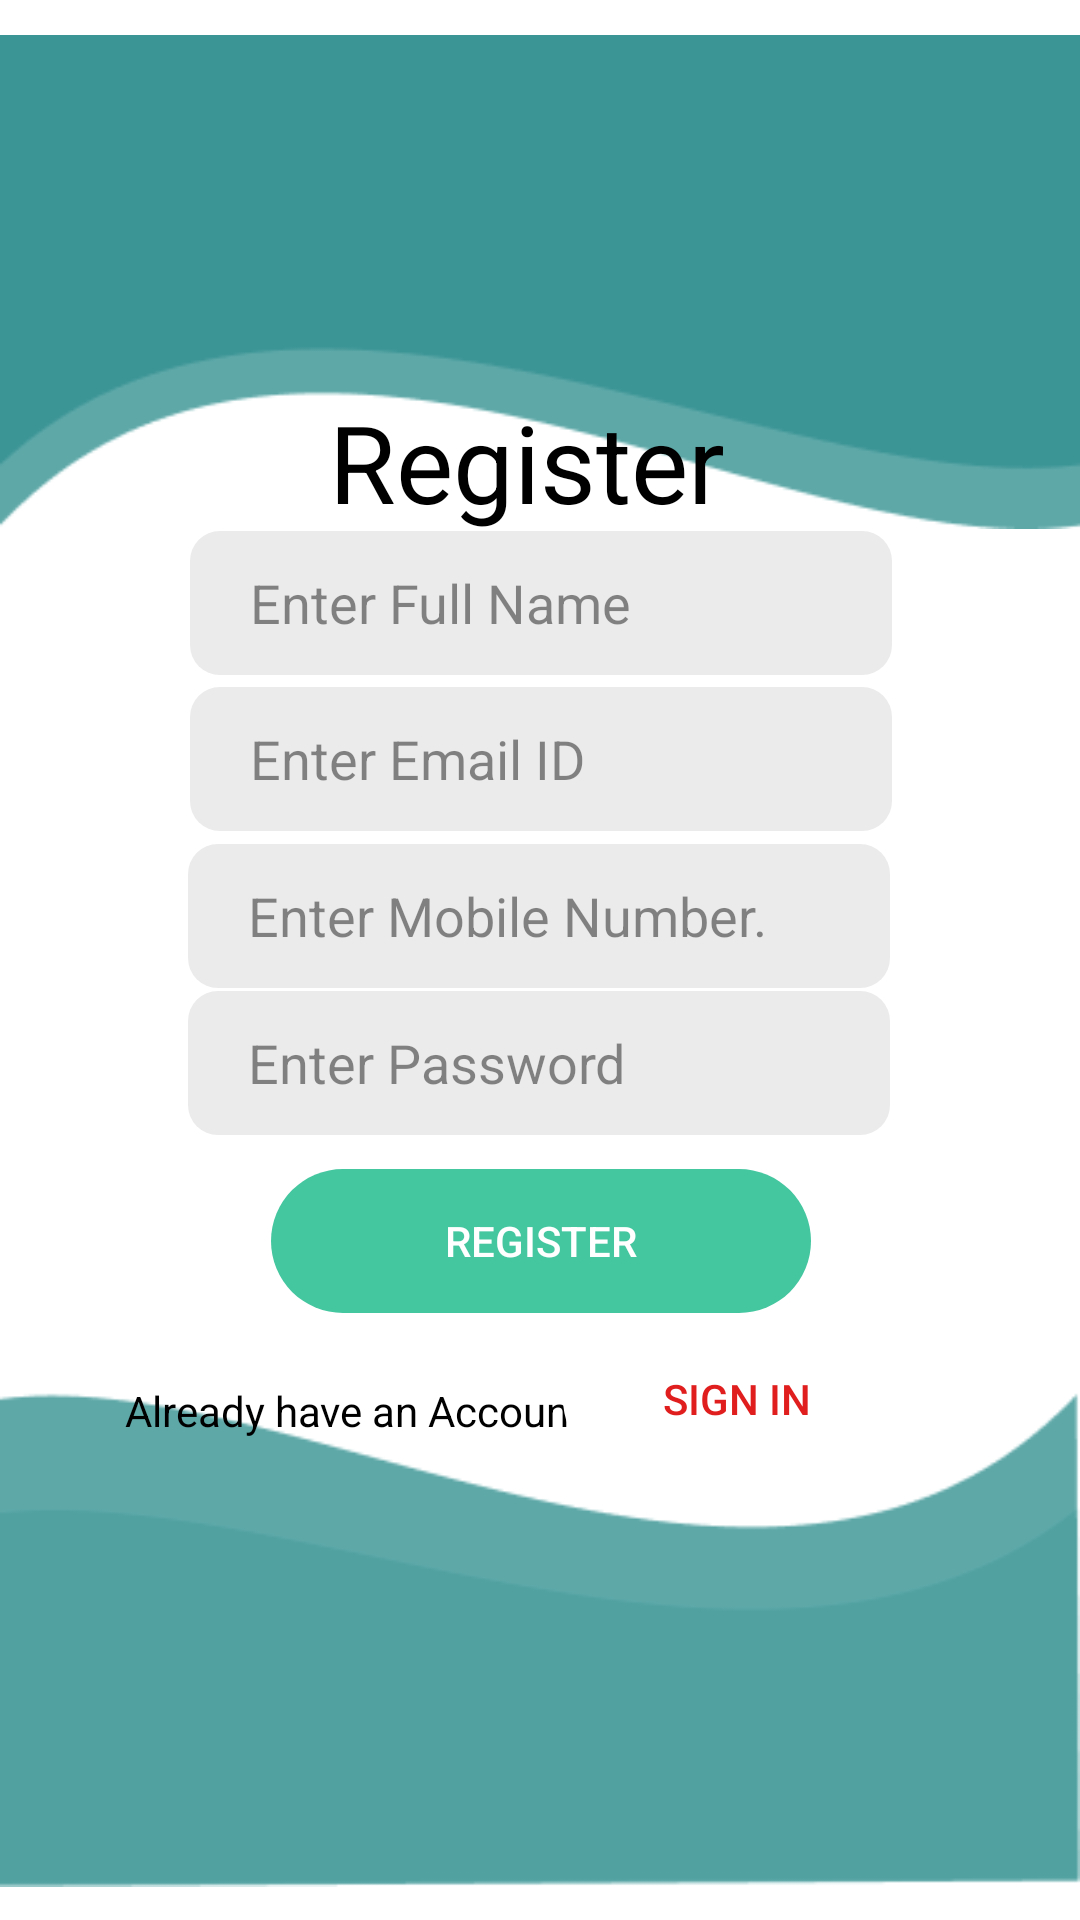

This screen was rendered from an Android layout file. Write that file and the resources it references.
<!-- AndroidManifest.xml: application theme Theme.Project8 -->
<!-- res/layout/activity_resistration.xml -->
<?xml version="1.0" encoding="utf-8"?>
<androidx.constraintlayout.widget.ConstraintLayout xmlns:android="http://schemas.android.com/apk/res/android"
    xmlns:app="http://schemas.android.com/apk/res-auto"
    xmlns:tools="http://schemas.android.com/tools"
    android:layout_width="match_parent"
    android:layout_height="match_parent"
    tools:context=".Resistration">

    <ImageView
        android:id="@+id/imageView4"
        android:layout_width="match_parent"
        android:layout_height="188dp"
        android:src="@drawable/rect21"
        app:layout_constraintBottom_toBottomOf="parent"
        app:layout_constraintHorizontal_bias="1.0"
        app:layout_constraintLeft_toLeftOf="parent"
        app:layout_constraintRight_toRightOf="parent"
        app:layout_constraintStart_toStartOf="parent"
        app:layout_constraintTop_toTopOf="parent"
        app:layout_constraintVertical_bias="0.0" />


    <ImageView
        android:id="@+id/imageView5"
        android:layout_width="match_parent"
        android:layout_height="188dp"
        android:src="@drawable/rect22"
        app:layout_constraintBottom_toBottomOf="parent"
        app:layout_constraintHorizontal_bias="1.0"
        app:layout_constraintLeft_toLeftOf="parent"
        app:layout_constraintRight_toRightOf="parent"
        app:layout_constraintStart_toStartOf="parent"
        app:layout_constraintTop_toTopOf="parent"
        app:layout_constraintVertical_bias="1.0" />

    <TextView
        android:id="@+id/textView2"
        android:layout_width="181dp"
        android:layout_height="50dp"
        android:paddingLeft="20dp"
        android:text="Register"
        android:textColor="#000000"
        android:textSize="36sp"
        app:layout_constraintBottom_toBottomOf="parent"
        app:layout_constraintEnd_toEndOf="parent"
        app:layout_constraintLeft_toLeftOf="parent"
        app:layout_constraintRight_toRightOf="parent"
        app:layout_constraintStart_toStartOf="parent"
        app:layout_constraintTop_toTopOf="parent"
        app:layout_constraintVertical_bias="0.22" />

    <EditText
        android:id="@+id/et1"
        android:layout_width="234dp"
        android:layout_height="48dp"
        android:background="@drawable/rounded_edit"
        android:hint="Enter Full Name"
        android:inputType="textPersonName"
        android:paddingLeft="20dp"
        android:textColor="#000000"
        android:textColorHighlight="#FFFFFF"
        android:textColorHint="#74000000"
        android:textColorLink="#000000"
        app:layout_constraintBottom_toBottomOf="parent"
        app:layout_constraintHorizontal_bias="0.502"
        app:layout_constraintLeft_toLeftOf="parent"
        app:layout_constraintRight_toRightOf="parent"
        app:layout_constraintTop_toTopOf="parent"
        app:layout_constraintVertical_bias="0.299" />

    <EditText
        android:id="@+id/et2"
        android:layout_width="234dp"
        android:layout_height="48dp"
        android:background="@drawable/rounded_edit"
        android:hint="Enter Email ID"
        android:inputType="textPersonName"
        android:paddingLeft="20dp"
        android:textColor="#000000"
        android:textColorHighlight="#FFFFFF"
        android:textColorHint="#74000000"
        android:textColorLink="#000000"
        app:layout_constraintBottom_toBottomOf="parent"
        app:layout_constraintHorizontal_bias="0.502"
        app:layout_constraintLeft_toLeftOf="parent"
        app:layout_constraintRight_toRightOf="parent"
        app:layout_constraintTop_toTopOf="parent"
        app:layout_constraintVertical_bias="0.387" />

    <EditText
        android:id="@+id/et3"
        android:layout_width="234dp"
        android:layout_height="48dp"
        android:background="@drawable/rounded_edit"
        android:hint="Enter Mobile Number."
        android:inputType="textPersonName"
        android:paddingLeft="20dp"
        android:textColor="#000000"
        android:textColorHighlight="#FFFFFF"
        android:textColorHint="#74000000"
        android:textColorLink="#000000"
        app:layout_constraintBottom_toBottomOf="parent"
        app:layout_constraintEnd_toEndOf="parent"
        app:layout_constraintHorizontal_bias="0.497"
        app:layout_constraintLeft_toLeftOf="parent"
        app:layout_constraintRight_toRightOf="parent"
        app:layout_constraintStart_toStartOf="parent"
        app:layout_constraintTop_toTopOf="parent"
        app:layout_constraintVertical_bias="0.475" />

    <EditText
        android:id="@+id/et4"
        android:layout_width="234dp"
        android:layout_height="48dp"
        android:background="@drawable/rounded_edit"
        android:hint="Enter Password"
        android:inputType="textPersonName"
        android:paddingLeft="20dp"
        android:textColor="#000000"
        android:textColorHighlight="#FFFFFF"
        android:textColorHint="#74000000"
        android:textColorLink="#000000"
        app:layout_constraintBottom_toBottomOf="parent"
        app:layout_constraintEnd_toEndOf="parent"
        app:layout_constraintHorizontal_bias="0.497"
        app:layout_constraintLeft_toLeftOf="parent"
        app:layout_constraintRight_toRightOf="parent"
        app:layout_constraintStart_toStartOf="parent"
        app:layout_constraintTop_toTopOf="parent"
        app:layout_constraintVertical_bias="0.558" />

    <Button
        android:id="@+id/btn2"
        android:layout_width="180dp"
        android:layout_height="48dp"
        android:background="@drawable/button_corner"
        android:text="Register"
        android:textColor="#FFFFFF"
        app:backgroundTint="#44C69F"
        app:layout_constraintBottom_toBottomOf="parent"
        app:layout_constraintHorizontal_bias="0.502"
        app:layout_constraintLeft_toLeftOf="parent"
        app:layout_constraintRight_toRightOf="parent"
        app:layout_constraintTop_toTopOf="parent"
        app:layout_constraintVertical_bias="0.658" />

    <TextView
        android:id="@+id/textView3_regi"
        android:layout_width="wrap_content"
        android:layout_height="wrap_content"
        android:text="Already have an Account?"
        android:textColor="#000000"
        app:layout_constraintBottom_toBottomOf="parent"
        app:layout_constraintHorizontal_bias="0.208"
        app:layout_constraintLeft_toLeftOf="parent"
        app:layout_constraintRight_toRightOf="parent"
        app:layout_constraintTop_toTopOf="parent"
        app:layout_constraintVertical_bias="0.742" />

    <Button
        android:id="@+id/btn_signin"
        android:layout_width="116dp"
        android:layout_height="48dp"
        android:background="@drawable/button_corner"
        android:text="Sign in"
        android:textColor="#E11E1E"
        app:backgroundTint="#FFFFFF"
        app:layout_constraintBottom_toBottomOf="parent"
        app:layout_constraintHorizontal_bias="0.769"
        app:layout_constraintLeft_toLeftOf="parent"
        app:layout_constraintRight_toRightOf="parent"
        app:layout_constraintTop_toTopOf="parent"
        app:layout_constraintVertical_bias="0.747" />

    <ProgressBar
        android:id="@+id/progressBar"
        android:layout_width="wrap_content"
        android:layout_height="wrap_content"
        android:visibility="gone"
        app:layout_constraintLeft_toLeftOf="parent"
        app:layout_constraintRight_toRightOf="parent"
        app:layout_constraintBottom_toBottomOf="parent"
        app:layout_constraintTop_toTopOf="parent"/>

</androidx.constraintlayout.widget.ConstraintLayout>
<!-- resources referenced by this layout -->
<resources>
  <!-- drawable button_corner (drawable) -->
  <?xml version="1.0" encoding="utf-8"?>
  <shape xmlns:tools="http://schemas.android.com/tools"
      xmlns:android="http://schemas.android.com/apk/res/android">
      <corners android:radius="30dp" />
      <padding> android:left="30dp"
          android:top="30dp" android:right="30dp"
          android:bottom="30dp"
          tools:ignore="MissingClass"> </padding>
  </shape>
  <!-- drawable rect21: png bitmap (drawable, 3081 bytes) -->
  <!-- drawable rect22: png bitmap (drawable, 3749 bytes) -->
  <!-- drawable rounded_edit (drawable) -->
  <?xml version="1.0" encoding="utf-8"?>
  <shape xmlns:android="http://schemas.android.com/apk/res/android">
      <solid android:color="#EBEBEB" />
      <padding
          android:left="1dp"
          android:right="1dp"
          android:bottom="1dp"
          android:top="1dp" />
      <corners android:radius="10dp" />
  </shape>
  <style name="Theme.Project8" parent="Theme.MaterialComponents.Light.NoActionBar">
          
          <item name="android:itemBackground">@color/white</item>
          <item name="colorPrimary">@color/purple_500</item>
          <item name="colorPrimaryVariant">@color/purple_700</item>
          <item name="colorOnPrimary">@color/white</item>
          
          <item name="colorSecondary">@color/teal_200</item>
          <item name="colorSecondaryVariant">@color/teal_700</item>
          <item name="colorOnSecondary">@color/black</item>
          
          <item name="android:statusBarColor" tools:targetApi="l">?attr/colorPrimaryVariant</item>
          
      </style>
  <color name="white">#FFFFFFFF</color>
  <color name="purple_500">#198c8c</color>
  <color name="purple_700">#198282</color>
  <color name="teal_200">#FF03DAC5</color>
  <color name="teal_700">#FF018786</color>
  <color name="black">#FF000000</color>
</resources>
